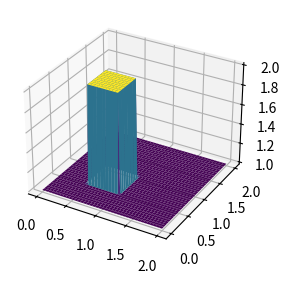

The script that saved this image:
# -*- coding: utf-8 -*-
"""
Created on Thu Apr 17 17:12:50 2025

[redacted]
"""

from mpl_toolkits.mplot3d import Axes3D    ##New Library required for projected 3d plots

import numpy as np
import matplotlib.pyplot as plt
from matplotlib import  cm


###variable declarations
nx = 81
ny = 81
nt = 100
c = 1
dx = 2 / (nx - 1)
dy = 2 / (ny - 1)
sigma = .2
dt = sigma * dx

x =np.linspace(0, 2, nx)
y = np.linspace(0, 2, ny)

u = np.ones((ny, nx)) ##create a 1xn vector of 1's
un = np.ones((ny, nx)) ##

###Assign initial conditions

##set hat function I.C. : u(.5<=x<=1 && .5<=y<=1 ) is 2
u[int(.5 / dy):int(1 / dy + 1),int(.5 / dx):int(1 / dx + 1)] = 2 

###Plot Initial Condition
##the figsize parameter can be used to produce different sized images
fig = plt.figure(figsize=(11, 7), dpi=100)
ax = fig.add_subplot(2, 1, 2, projection="3d")   
X, Y = np.meshgrid(x, y)                                            
surf = ax.plot_surface(X, Y, u[:], cmap=cm.viridis)